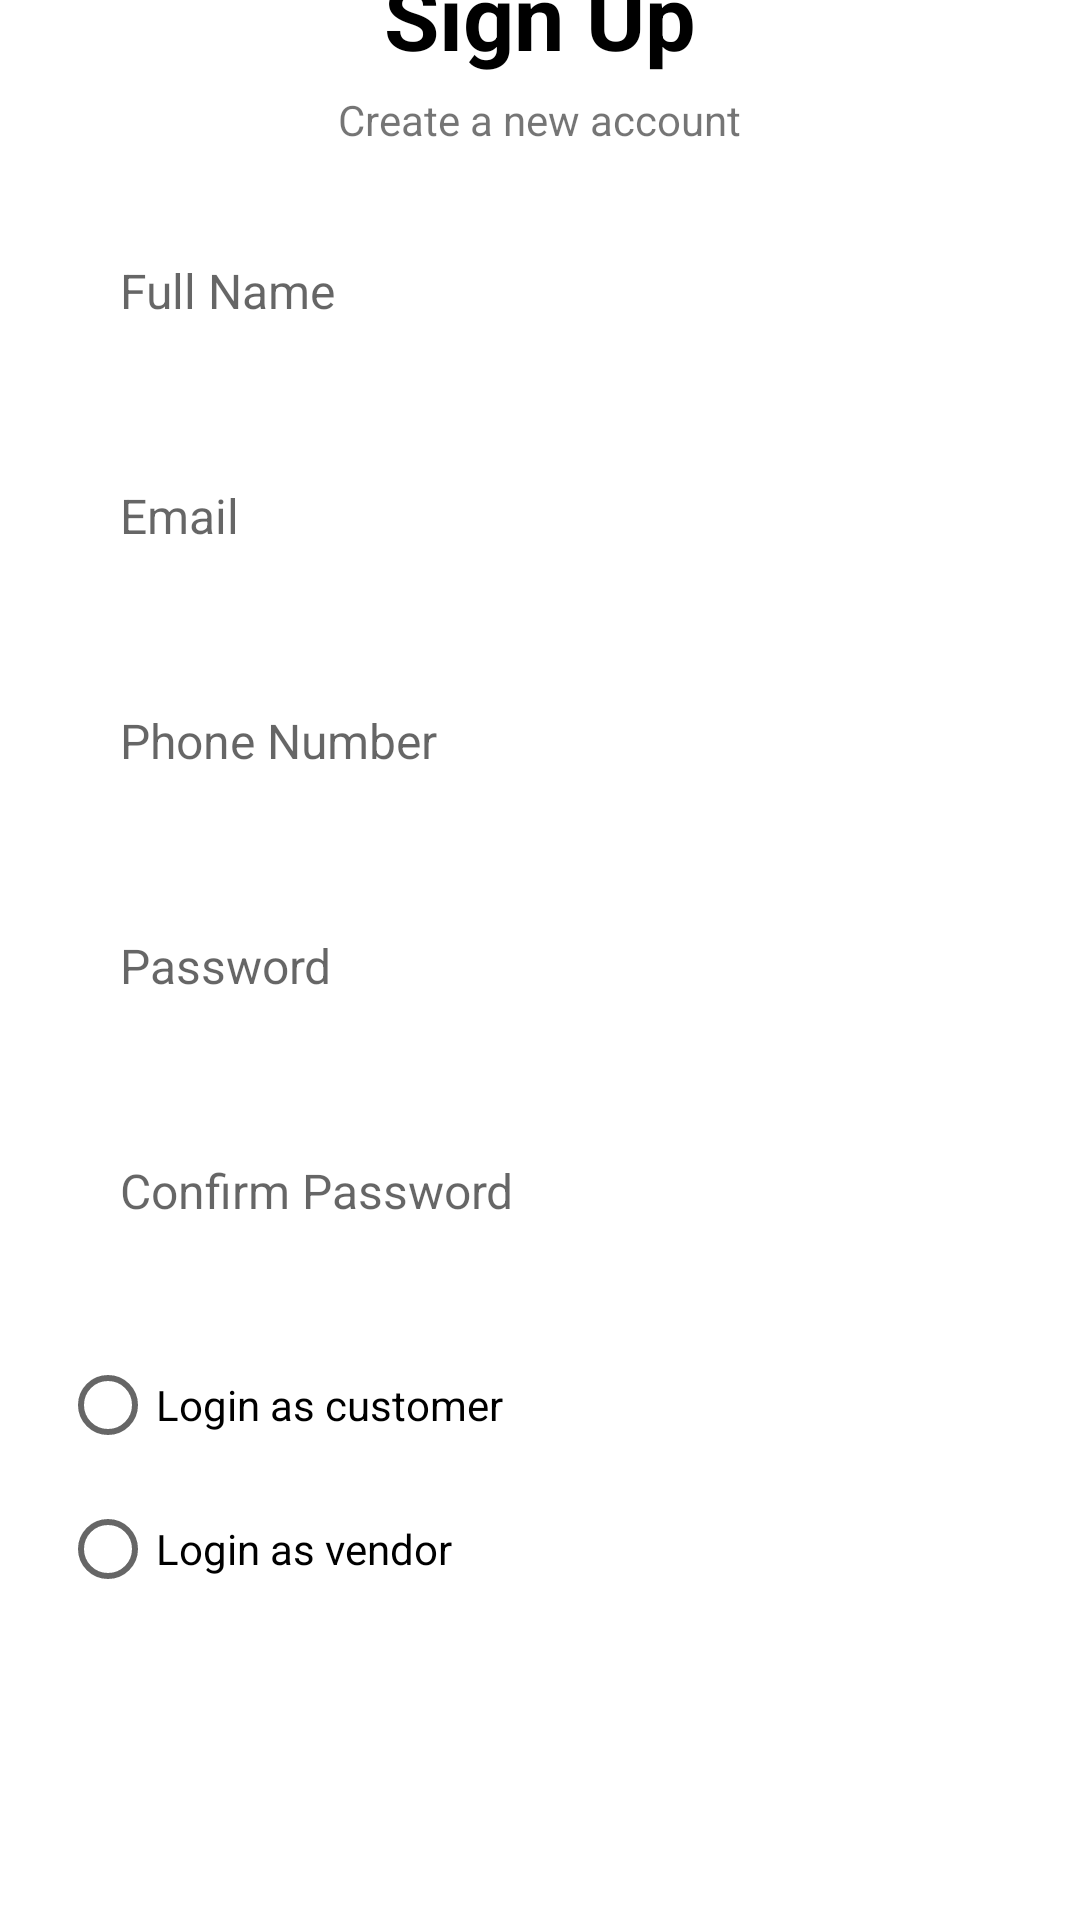

Android layout source for this screen:
<!-- AndroidManifest.xml: application theme Theme.Aquascaper -->
<!-- res/layout/activity_register.xml -->
<?xml version="1.0" encoding="utf-8"?>
<LinearLayout xmlns:android="http://schemas.android.com/apk/res/android"
    xmlns:app="http://schemas.android.com/apk/res-auto"
    xmlns:tools="http://schemas.android.com/tools"
    android:layout_width="match_parent"
    android:layout_height="match_parent"
    android:gravity="center"
    android:orientation="vertical"
    tools:context=".Register">

    <TextView
        android:layout_width="wrap_content"
        android:layout_height="wrap_content"
        android:layout_gravity="center"
        android:text="Sign Up"
        android:textSize="30sp"
        android:textStyle="bold"
        android:textColor="#000000"/>

    <TextView
        android:layout_width="wrap_content"
        android:layout_height="wrap_content"
        android:layout_gravity="center"
        android:text="Create a new account"
        android:layout_marginTop="5dp"/>

    <EditText
        android:id="@+id/ET_fullname"
        android:layout_width="match_parent"
        android:layout_height="55dp"
        android:background="@drawable/round_back_dark_blue5_15"
        android:hint="Full Name"
        android:maxLines="1"
        android:inputType="text"
        android:textSize="16sp"
        android:paddingStart="20dp"
        android:paddingEnd="20dp"
        android:layout_marginStart="20dp"
        android:layout_marginEnd="20dp"
        android:layout_marginTop="20dp"/>

    <EditText
        android:id="@+id/ET_email"
        android:layout_width="match_parent"
        android:layout_height="55dp"
        android:background="@drawable/round_back_dark_blue5_15"
        android:hint="Email"
        android:maxLines="1"
        android:inputType="textEmailAddress"
        android:textSize="16sp"
        android:paddingStart="20dp"
        android:paddingEnd="20dp"
        android:layout_marginStart="20dp"
        android:layout_marginEnd="20dp"
        android:layout_marginTop="20dp"/>

    <EditText
        android:id="@+id/ET_phoneNumber"
        android:layout_width="match_parent"
        android:layout_height="55dp"
        android:background="@drawable/round_back_dark_blue5_15"
        android:hint="Phone Number"
        android:maxLines="1"
        android:inputType="phone"
        android:textSize="16sp"
        android:paddingStart="20dp"
        android:paddingEnd="20dp"
        android:layout_marginStart="20dp"
        android:layout_marginEnd="20dp"
        android:layout_marginTop="20dp"/>


        <EditText
            android:id="@+id/ET_password"
            android:layout_width="match_parent"
            android:layout_height="55dp"
            android:background="@drawable/round_back_dark_blue5_15"
            android:hint="Password"
            android:inputType="textPassword"
            android:maxLines="1"
            android:paddingStart="20dp"
            android:paddingEnd="20dp"
            android:textSize="16sp"
            android:layout_marginStart="20dp"
            android:layout_marginEnd="20dp"
            android:layout_marginTop="20dp"/>

        <EditText
            android:id="@+id/ET_conPassword"
            android:layout_width="match_parent"
            android:layout_height="55dp"
            android:background="@drawable/round_back_dark_blue5_15"
            android:hint="Confirm Password"
            android:inputType="textPassword"
            android:maxLines="1"
            android:paddingStart="20dp"
            android:paddingEnd="20dp"
            android:textSize="16sp"
            android:layout_marginStart="20dp"
            android:layout_marginEnd="20dp"
            android:layout_marginTop="20dp"/>

    <RadioButton
        android:id="@+id/radioButtonCustomer"
        android:layout_width="match_parent"
        android:layout_height="wrap_content"
        android:layout_marginTop="20dp"
        android:layout_marginEnd="20dp"
        android:layout_marginStart="20dp"
        android:text="Login as customer" />

    <RadioButton
        android:id="@+id/radioButtonVendor"
        android:layout_width="match_parent"
        android:layout_height="wrap_content"
        android:layout_marginEnd="20dp"
        android:layout_marginStart="20dp"
        android:text="Login as vendor" />

    <androidx.appcompat.widget.AppCompatButton
        android:id="@+id/signUpBtn"
        android:layout_width="match_parent"
        android:layout_height="55dp"
        android:layout_marginEnd="20dp"
        android:layout_marginStart="20dp"
        android:text="Sign Up"
        android:textAllCaps="false"
        android:layout_marginTop="20dp"
        android:background="@drawable/round_back_primary_15"
        android:textColor="#FFFFFF"/>



    <LinearLayout
        android:layout_width="wrap_content"
        android:layout_height="wrap_content"
        android:orientation="horizontal"
        android:gravity="center"
        android:layout_marginTop="40dp">

        <TextView
            android:layout_width="wrap_content"
            android:layout_height="wrap_content"
            android:text="Already have an account?"/>

        <TextView
            android:id="@+id/signInBtn"
            android:layout_marginStart="5dp"
            android:layout_width="wrap_content"
            android:layout_height="wrap_content"
            android:text="Sign In"
            android:textColor="@color/primary2"
            android:textStyle="bold"/>

    </LinearLayout>

</LinearLayout>
<!-- resources referenced by this layout -->
<resources>
  <color name="primary2">#FF9800</color>
  <style name="Theme.Aquascaper" parent="Theme.MaterialComponents.DayNight.DarkActionBar">
          
          <item name="colorPrimary">@color/purple_500</item>
          <item name="colorPrimaryVariant">@color/purple_700</item>
          <item name="colorOnPrimary">@color/white</item>
          
          <item name="colorSecondary">@color/teal_200</item>
          <item name="colorSecondaryVariant">@color/teal_700</item>
          <item name="colorOnSecondary">@color/black</item>
          
          <item name="android:statusBarColor" tools:targetApi="l">?attr/colorPrimaryVariant</item>
          
      </style>
  <color name="purple_500">#FF6200EE</color>
  <color name="purple_700">#FF3700B3</color>
  <color name="white">#FFFFFFFF</color>
  <color name="teal_200">#FF03DAC5</color>
  <color name="teal_700">#FF018786</color>
  <color name="black">#FF000000</color>
</resources>
